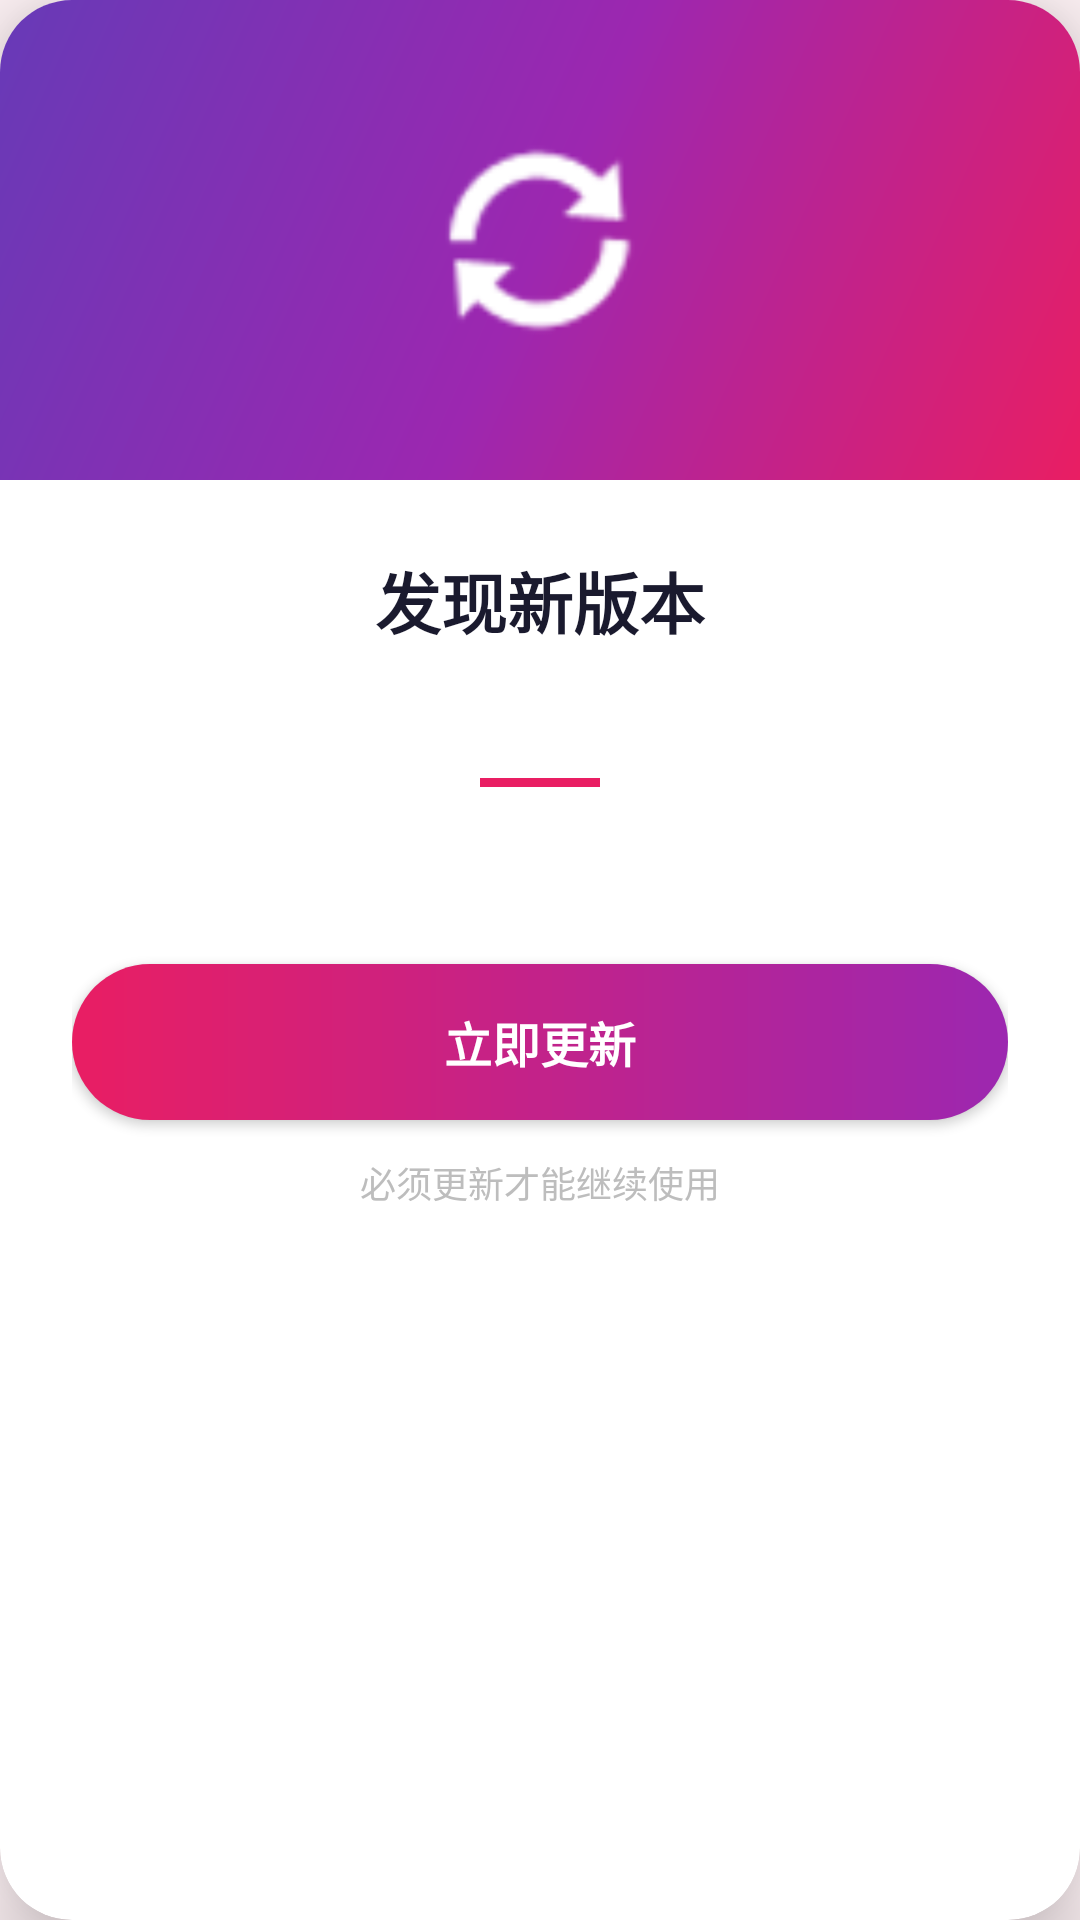

Produce the Android XML layout that renders to this screen, including the resource entries it uses.
<!-- AndroidManifest.xml: application theme Theme.AccountBook -->
<!-- res/layout/dialog_update.xml -->
<?xml version="1.0" encoding="utf-8"?>
<androidx.cardview.widget.CardView xmlns:android="http://schemas.android.com/apk/res/android"
    xmlns:app="http://schemas.android.com/apk/res-auto"
    android:layout_width="320dp"
    android:layout_height="wrap_content"
    android:layout_gravity="center"
    app:cardCornerRadius="24dp"
    app:cardElevation="16dp"
    app:cardBackgroundColor="#FFFFFF">

    <LinearLayout
        android:layout_width="match_parent"
        android:layout_height="wrap_content"
        android:orientation="vertical">

        
        <RelativeLayout
            android:layout_width="match_parent"
            android:layout_height="160dp"
            android:background="@drawable/update_header_bg">

            <ImageView
                android:layout_width="80dp"
                android:layout_height="80dp"
                android:layout_centerInParent="true"
                android:src="@android:drawable/ic_popup_sync"
                android:tint="#FFFFFF"
                android:contentDescription="更新图标" />

        </RelativeLayout>

        
        <LinearLayout
            android:layout_width="match_parent"
            android:layout_height="wrap_content"
            android:orientation="vertical"
            android:padding="24dp">

            <TextView
                android:id="@+id/update_title"
                android:layout_width="match_parent"
                android:layout_height="wrap_content"
                android:text="发现新版本"
                android:textSize="22sp"
                android:textColor="#1A1A2E"
                android:textStyle="bold"
                android:gravity="center" />

            <TextView
                android:id="@+id/update_version"
                android:layout_width="match_parent"
                android:layout_height="wrap_content"
                android:layout_marginTop="8dp"
                android:textSize="14sp"
                android:textColor="#9E9E9E"
                android:gravity="center" />

            <View
                android:layout_width="40dp"
                android:layout_height="3dp"
                android:layout_gravity="center"
                android:layout_marginTop="16dp"
                android:background="#E91E63" />

            <TextView
                android:id="@+id/update_changelog"
                android:layout_width="match_parent"
                android:layout_height="wrap_content"
                android:layout_marginTop="16dp"
                android:textSize="14sp"
                android:textColor="#555555"
                android:lineSpacingExtra="4dp" />

            
            <Button
                android:id="@+id/btn_update"
                android:layout_width="match_parent"
                android:layout_height="52dp"
                android:layout_marginTop="24dp"
                android:background="@drawable/update_button_bg"
                android:text="立即更新"
                android:textColor="#FFFFFF"
                android:textSize="16sp"
                android:textStyle="bold"
                android:textAllCaps="false" />

            
            <LinearLayout
                android:id="@+id/progress_area"
                android:layout_width="match_parent"
                android:layout_height="wrap_content"
                android:layout_marginTop="20dp"
                android:orientation="vertical"
                android:visibility="gone">

                <ProgressBar
                    android:id="@+id/download_progress"
                    style="@android:style/Widget.ProgressBar.Horizontal"
                    android:layout_width="match_parent"
                    android:layout_height="8dp"
                    android:max="100"
                    android:progress="0"
                    android:progressDrawable="@drawable/update_progress_bg" />

                <TextView
                    android:id="@+id/progress_text"
                    android:layout_width="match_parent"
                    android:layout_height="wrap_content"
                    android:layout_marginTop="8dp"
                    android:text="准备下载..."
                    android:textSize="13sp"
                    android:textColor="#9E9E9E"
                    android:gravity="center" />

            </LinearLayout>

            <TextView
                android:id="@+id/update_hint"
                android:layout_width="match_parent"
                android:layout_height="wrap_content"
                android:layout_marginTop="12dp"
                android:text="必须更新才能继续使用"
                android:textSize="12sp"
                android:textColor="#BDBDBD"
                android:gravity="center" />

        </LinearLayout>
    </LinearLayout>
</androidx.cardview.widget.CardView>
<!-- resources referenced by this layout -->
<resources>
  <!-- drawable update_button_bg (drawable) -->
  <?xml version="1.0" encoding="utf-8"?>
  <shape xmlns:android="http://schemas.android.com/apk/res/android"
      android:shape="rectangle">
      <gradient
          android:angle="0"
          android:startColor="#E91E63"
          android:endColor="#9C27B0"
          android:type="linear" />
      <corners android:radius="26dp" />
  </shape>
  <!-- drawable update_header_bg (drawable) -->
  <?xml version="1.0" encoding="utf-8"?>
  <shape xmlns:android="http://schemas.android.com/apk/res/android">
      <gradient
          android:angle="135"
          android:startColor="#E91E63"
          android:centerColor="#9C27B0"
          android:endColor="#673AB7"
          android:type="linear" />
  </shape>
  <!-- drawable update_progress_bg (drawable) -->
  <?xml version="1.0" encoding="utf-8"?>
  <layer-list xmlns:android="http://schemas.android.com/apk/res/android">
      <item android:id="@android:id/background">
          <shape>
              <corners android:radius="4dp" />
              <solid android:color="#F0F0F0" />
          </shape>
      </item>
      <item android:id="@android:id/progress">
          <clip>
              <shape>
                  <corners android:radius="4dp" />
                  <gradient
                      android:angle="0"
                      android:startColor="#E91E63"
                      android:endColor="#9C27B0" />
              </shape>
          </clip>
      </item>
  </layer-list>
  <style name="Theme.AccountBook" parent="Theme.Material3.DayNight.NoActionBar">
          <item name="colorPrimary">@color/pink_primary</item>
          <item name="colorOnPrimary">@color/text_white</item>
          <item name="colorPrimaryContainer">@color/pink_light</item>
          <item name="colorOnPrimaryContainer">@color/text_primary</item>
          <item name="colorSecondary">@color/lavender</item>
          <item name="colorOnSecondary">@color/text_white</item>
          <item name="colorSecondaryContainer">@color/pink_soft</item>
          <item name="colorSurface">@color/pink_surface</item>
          <item name="colorSurfaceVariant">@color/pink_bg</item>
          <item name="colorOnSurface">@color/text_primary</item>
          <item name="colorOnSurfaceVariant">@color/text_secondary</item>
          <item name="android:colorBackground">@color/pink_bg</item>
          <item name="colorOnBackground">@color/text_primary</item>
          
          
          <item name="shapeAppearanceMediumComponent">@style/ShapeAppearance.App.MediumComponent</item>
          <item name="shapeAppearanceLargeComponent">@style/ShapeAppearance.App.LargeComponent</item>
  
          <item name="android:statusBarColor">@android:color/transparent</item>
          <item name="android:navigationBarColor">@color/pink_bg</item>
      </style>
  <color name="pink_primary">#FFA6C0</color>
  <color name="text_white">#FFFFFF</color>
  <color name="pink_light">#FFDAE3</color>
  <color name="text_primary">#4A3540</color>
  <color name="lavender">#D4BBE6</color>
  <color name="pink_soft">#FFB5C9</color>
  <color name="pink_surface">#FFFFFF</color>
  <color name="pink_bg">#FFF3F6</color>
  <color name="text_secondary">#8A7380</color>
  <style name="ShapeAppearance.App.MediumComponent" parent="ShapeAppearance.Material3.MediumComponent">
          <item name="cornerFamily">rounded</item>
          <item name="cornerSize">24dp</item>
      </style>
  <style name="ShapeAppearance.App.LargeComponent" parent="ShapeAppearance.Material3.LargeComponent">
          <item name="cornerFamily">rounded</item>
          <item name="cornerSize">32dp</item>
      </style>
</resources>
